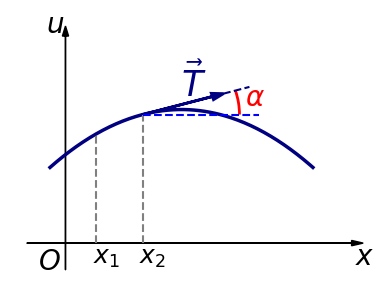

Recreate this plot in Python.
import matplotlib.pyplot as plt
import numpy as np
from matplotlib.patches import Arc

def draw_structure_graph():
    # 1. Создаем фигуру и оси
    fig, ax = plt.subplots(figsize=(4, 3))
    
    # Убираем стандартные границы
    # ax.set_xlim(-0.5, 4.5)
    # ax.set_ylim(-0.5, 4.0)
    ax.axis('off')

    # 2. Рисуем тетрадную сетку (по желанию, для имитации клетки)
    ax.set_axisbelow(True)
    ax.grid(True, which='both', linestyle='--', color='lightgray', alpha=0.6)
    ax.set_xticks(np.arange(-0.5, 5, 0.5))
    ax.set_yticks(np.arange(-0.5, 4.5, 0.5))
    
    # 3. Рисуем оси координат со стрелками
    # Ось X
    ax.arrow(-0.5, 0, 4.2, 0, head_width=0.08, head_length=0.15, fc='black', ec='black')
    ax.text(3.75, -0.32, '$x$', fontsize=20)
    # Ось U
    ax.arrow(0, -0.4, 0, 3.5, head_width=0.08, head_length=0.15, fc='black', ec='black')
    ax.text(-0.25, 3.15, '$u$', fontsize=20)
    # Точка O
    ax.text(-0.35, -0.4, '$O$', fontsize=20)

    # 4. Задаем функцию для кривой (парабола)
    # u(x) = -0.3 * (x - 1.5)^2 + 2
    extremum = 1.5
    def u_func(x):
        return -0.3 * (x - extremum)**2 + 2

    # Генерируем точки для отрисовки плавной кривой
    x_vals = np.linspace(extremum - 1.7, extremum + 1.7, 200)
    u_vals = u_func(x_vals)
    
    # Рисуем саму кривую (струну)
    ax.plot(x_vals, u_vals, color='navy', linewidth=2.5)

    # 5. Определяем точки x1 и x2
    x1, x2 = 0.4, 1.0
    u1, u2 = u_func(x1), u_func(x2)

    # Рисуем пунктирные линии от x1 и x2 до кривой и ставим точки на оси X
    ax.vlines(x=x1, ymin=0, ymax=u1, colors='gray', linestyles='dashed')
    ax.vlines(x=x2, ymin=0, ymax=u2, colors='gray', linestyles='dashed')
    
    ax.text(x1 - 0.05, -0.3, '$x_1$', fontsize=18)
    ax.text(x2 - 0.05, -0.3, '$x_2$', fontsize=18)

    # --- ДОБАВЛЯЕМ ГОРИЗОНТАЛЬНУЮ ЛИНИЮ ИЗ ТОЧКИ x2 ---
    # Горизонтальная пунктирная линия от (x2, u2) до оси u (x=0)
    ax.hlines(y=u2, xmin=x2, xmax=2.5, colors='blue', linestyles='dashed', linewidth=1.5)

    # 6. Рисуем векторы T (касательные)
    # Находим производную в точках: u'(x) = -0.6 * (x - 1.5)
    slope1 = -0.6 * (x1 - 1.5)   # = 0.96
    slope2 = -0.6 * (x2 - 1.5)   # = -0.96

    # Пунктирное продолжение вектора T (недлинное, в том же направлении)
    extra = 0.5  # дополнительная длина (в единицах координат)
    # единичный вектор направления
    dx2, dy2 = 0.9, 0.9 * abs(slope2)

    len_vec = np.sqrt(dx2**2 + dy2**2)
    dx_unit = dx2 / len_vec
    dy_unit = dy2 / len_vec
    # конечная точка продолжения
    end_x = x2 + dx2 + extra * dx_unit
    end_y = u2 + dy2 + extra * dy_unit
    ax.plot([x2 + dx2, end_x], [u2 + dy2, end_y],
            color='navy', linestyle='dashed', linewidth=1.5)

    # Для вектора T' в точке x2 (вверх-влево)
    ax.arrow(x2, u2, dx2, dy2, head_width=0.1, head_length=0.15, fc='navy', ec='navy', lw=2)
    ax.text(x2 + dx2 - 0.4, u2 + dy2, r"$\vec{T}$", fontsize=25, color='navy')

    # 7. Рисуем маленькую дугу для угла между горизонталью и вектором T
    # Угол наклона вектора T к горизонтали (в градусах)
    angle_deg = np.degrees(np.arctan(slope2))
    # Рисуем дугу от горизонтали (0°) до направления вектора
    arc = Arc((x2, u2), width=2.5, height=2.5, angle=0,
              theta1=0, theta2=angle_deg, color='red', lw=2)
    ax.add_patch(arc)
    # Подпись угла (чуть смещена внутрь дуги)
    mid_angle = np.radians(angle_deg / 2)
    label_r = .6
    ax.text(x2 + 2.23*label_r * np.cos(mid_angle),
            u2 + 1.5 * label_r * np.sin(mid_angle),
            r'$\alpha$', fontsize=20, color='red')

    # Показываем результат
    plt.tight_layout()
    plt.savefig("s1l5_1.png",bbox_inches='tight',dpi=300)
    # plt.show()

if __name__ == '__main__':
    draw_structure_graph()
